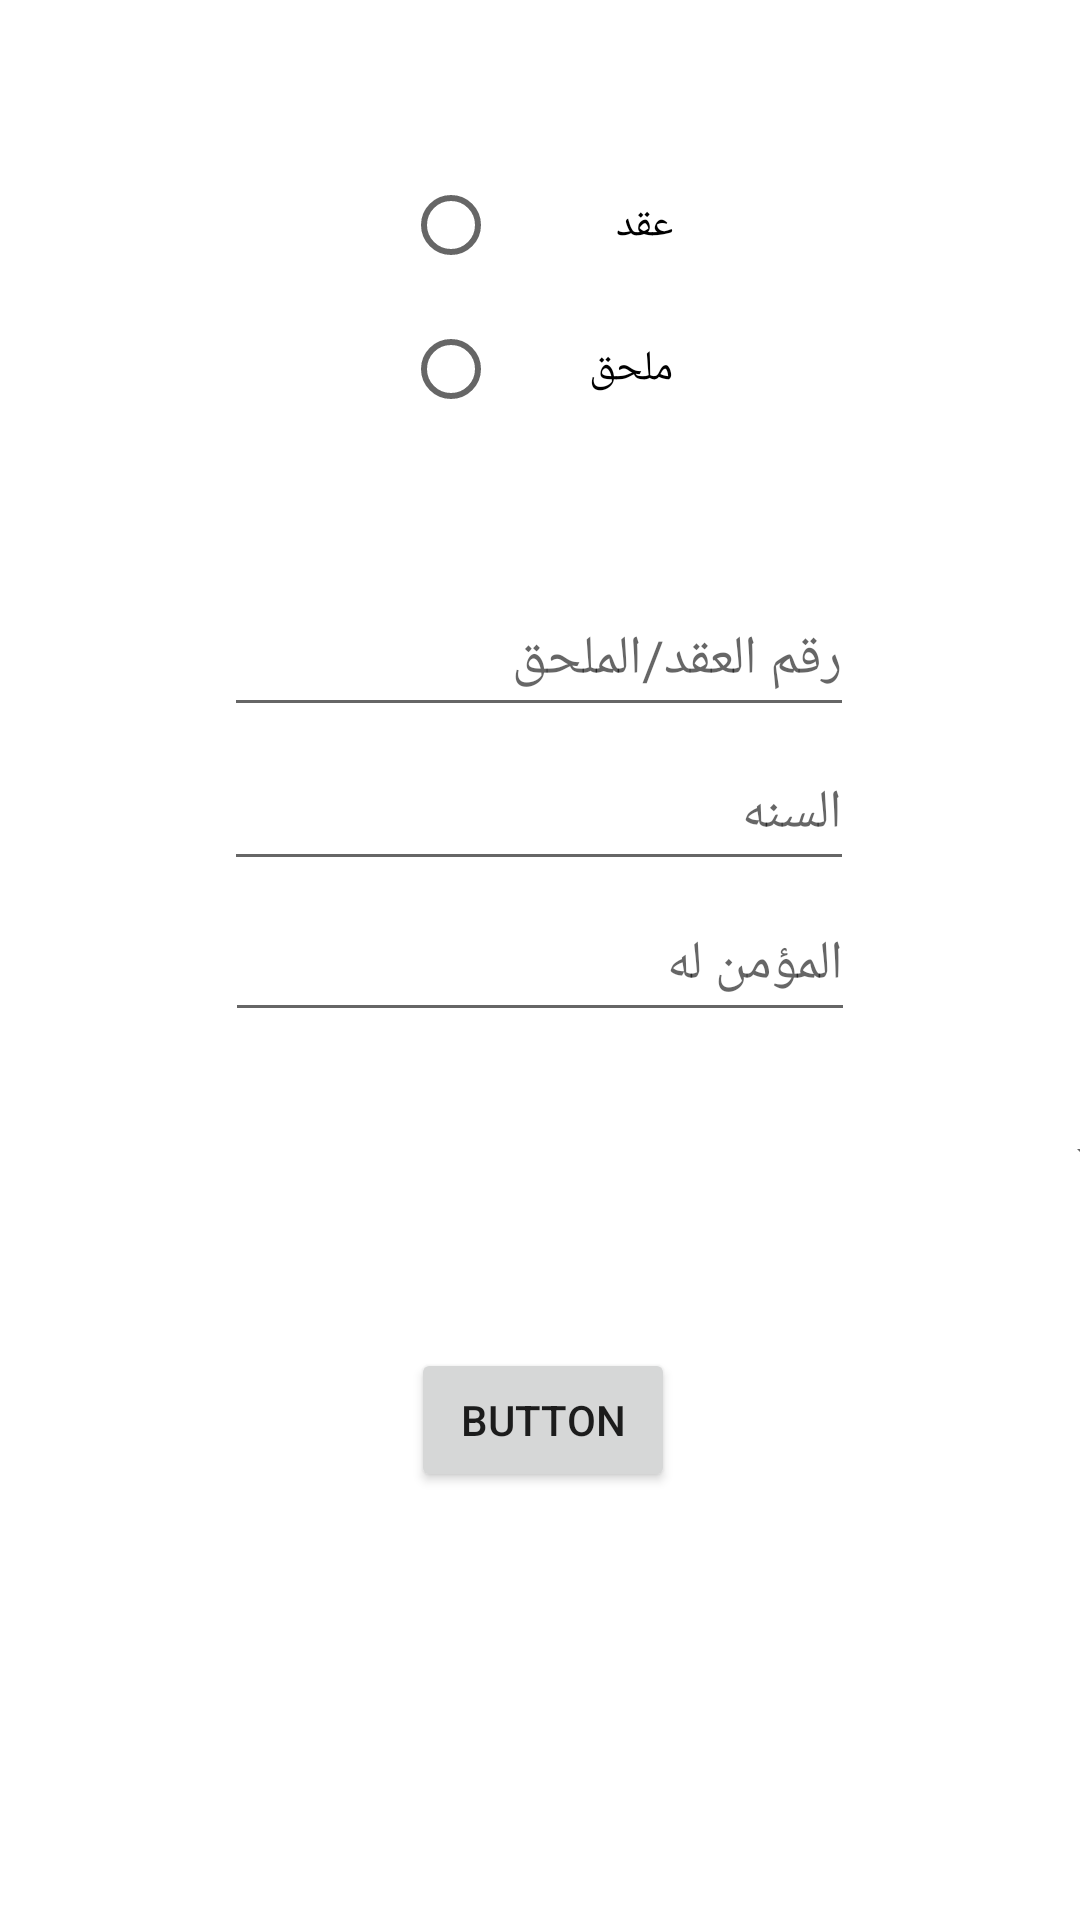

The Android layout XML behind this screen, and the referenced resources:
<!-- AndroidManifest.xml: application theme Theme.Manara_App -->
<!-- res/layout/activity_aks.xml -->
<?xml version="1.0" encoding="utf-8"?>
<androidx.constraintlayout.widget.ConstraintLayout xmlns:android="http://schemas.android.com/apk/res/android"
    xmlns:app="http://schemas.android.com/apk/res-auto"
    xmlns:tools="http://schemas.android.com/tools"
    android:layout_width="match_parent"
    android:layout_height="match_parent"
    tools:context=".aks">
    <RadioGroup
        android:id="@+id/radioGroup"
        android:layout_width="90dp"
        android:layout_height="134dp"
        app:layout_constraintBottom_toBottomOf="parent"
        app:layout_constraintEnd_toEndOf="parent"
        app:layout_constraintHorizontal_bias="0.498"
        app:layout_constraintStart_toStartOf="parent"
        app:layout_constraintTop_toTopOf="parent"
        app:layout_constraintVertical_bias="0.101">

        <RadioButton
            android:id="@+id/radioButton3"
            android:layout_width="match_parent"
            android:layout_height="wrap_content"
            android:text="عقد" />

        <RadioButton
            android:id="@+id/radioButton4"
            android:layout_width="match_parent"
            android:layout_height="wrap_content"
            android:text="ملحق" />
    </RadioGroup>

    <EditText
        android:id="@+id/editTextNumber"
        android:layout_width="wrap_content"
        android:layout_height="wrap_content"
        android:ems="10"
        android:hint="رقم العقد/الملحق"
        android:inputType="number"
        android:minHeight="48dp"
        app:layout_constraintBottom_toBottomOf="parent"
        app:layout_constraintEnd_toEndOf="parent"
        app:layout_constraintHorizontal_bias="0.497"
        app:layout_constraintStart_toStartOf="parent"
        app:layout_constraintTop_toTopOf="parent"
        app:layout_constraintVertical_bias="0.328" />

    <EditText
        android:id="@+id/editTextNumber3"
        android:layout_width="wrap_content"
        android:layout_height="wrap_content"
        android:ems="10"
        android:hint="السنه"
        android:inputType="number"
        android:minHeight="48dp"
        app:layout_constraintBottom_toBottomOf="parent"
        app:layout_constraintEnd_toEndOf="parent"
        app:layout_constraintHorizontal_bias="0.497"
        app:layout_constraintStart_toStartOf="parent"
        app:layout_constraintTop_toTopOf="parent"
        app:layout_constraintVertical_bias="0.415" />

    <EditText
        android:id="@+id/editTextTextPersonName2"
        android:layout_width="wrap_content"
        android:layout_height="wrap_content"
        android:ems="10"
        android:hint="المؤمن له"
        android:inputType="textPersonName"
        android:minHeight="48dp"
        app:layout_constraintBottom_toBottomOf="parent"
        app:layout_constraintEnd_toEndOf="parent"
        app:layout_constraintStart_toStartOf="parent"
        app:layout_constraintTop_toTopOf="parent" />

    <Spinner
        android:id="@+id/spinner"
        android:layout_width="415dp"
        android:layout_height="wrap_content"
        android:minHeight="48dp"
        android:spinnerMode="dropdown"
        app:layout_constraintBottom_toBottomOf="parent"
        app:layout_constraintEnd_toEndOf="parent"
        app:layout_constraintStart_toStartOf="parent"
        app:layout_constraintTop_toTopOf="parent"
        app:layout_constraintVertical_bias="0.61" />

    <Button
        android:id="@+id/button2"
        android:layout_width="wrap_content"
        android:layout_height="wrap_content"
        android:text="Button"
        app:layout_constraintBottom_toBottomOf="parent"
        app:layout_constraintEnd_toEndOf="parent"
        app:layout_constraintHorizontal_bias="0.504"
        app:layout_constraintStart_toStartOf="parent"
        app:layout_constraintTop_toTopOf="parent"
        app:layout_constraintVertical_bias="0.759" />
</androidx.constraintlayout.widget.ConstraintLayout>
<!-- resources referenced by this layout -->
<resources>
  <style name="Theme.Manara_App" parent="Theme.MaterialComponents.DayNight.DarkActionBar">
          
          <item name="colorPrimary">@color/purple_500</item>
          <item name="colorPrimaryVariant">@color/purple_700</item>
          <item name="colorOnPrimary">@color/white</item>
          
          <item name="colorSecondary">@color/teal_200</item>
          <item name="colorSecondaryVariant">@color/teal_700</item>
          <item name="colorOnSecondary">@color/black</item>
          
          <item name="android:statusBarColor" tools:targetApi="l">?attr/colorPrimaryVariant</item>
          
      </style>
  <!-- not gathered from this repository: default colours our renderer supplied (Android Studio template values) -->
  <color name="purple_500">#FF6200EE</color>
  <color name="purple_700">#FF3700B3</color>
  <color name="teal_200">#FF03DAC5</color>
  <color name="teal_700">#FF018786</color>
  <color name="black">#FF000000</color>
  <color name="white">#FFFFFFFF</color>
</resources>
